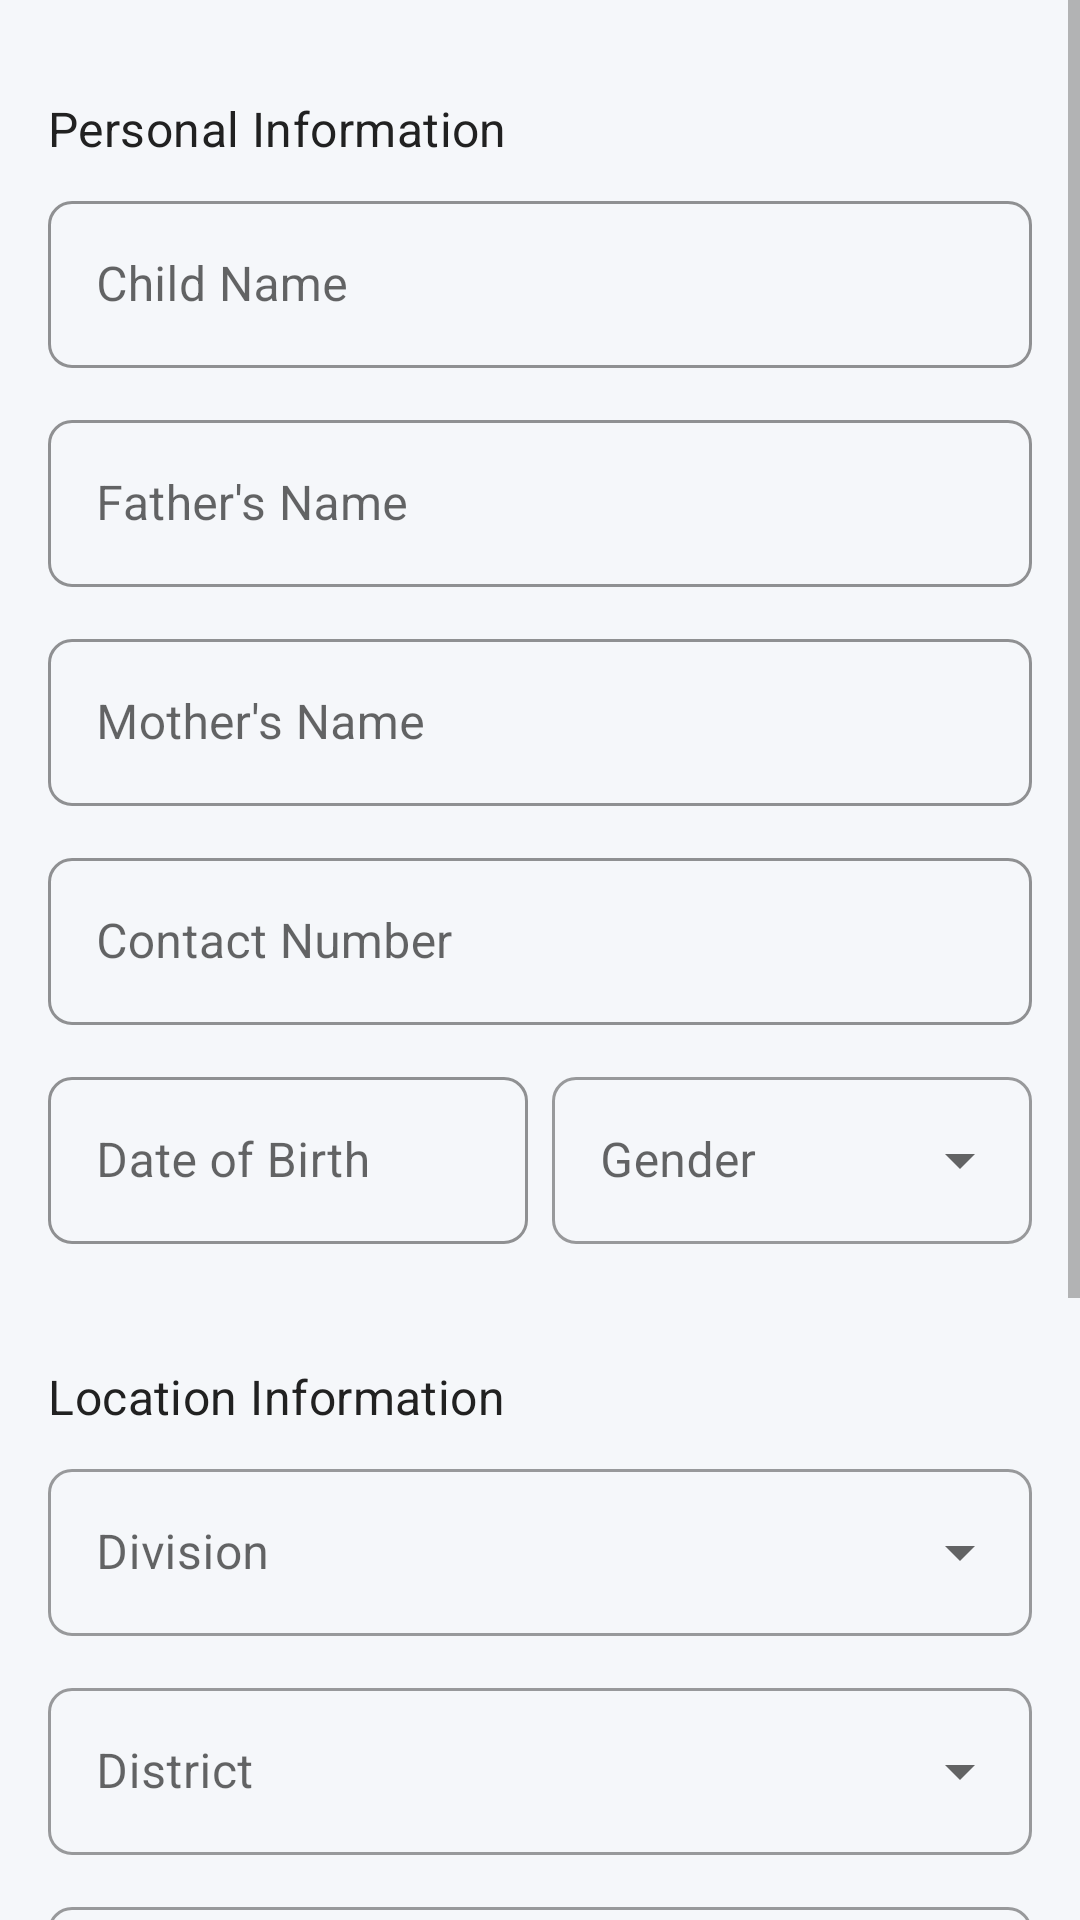

Produce the Android XML layout that renders to this screen, including the resource entries it uses.
<!-- AndroidManifest.xml: application theme Theme.NutriMap -->
<!-- res/layout/fragment_create_child.xml -->
<?xml version="1.0" encoding="utf-8"?>
<ScrollView xmlns:android="http://schemas.android.com/apk/res/android"
    xmlns:app="http://schemas.android.com/apk/res-auto"
    android:layout_width="match_parent"
    android:layout_height="match_parent"
    android:background="@color/colorBackground">

    <LinearLayout
        android:layout_width="match_parent"
        android:layout_height="wrap_content"
        android:orientation="vertical"
        android:padding="16dp">

        
        <TextView
            style="@style/Widget.NutriMap.SectionHeader"
            android:layout_width="wrap_content"
            android:layout_height="wrap_content"
            android:text="@string/section_personal_info" />

        <com.google.android.material.textfield.TextInputLayout
            style="@style/Widget.NutriMap.TextInputLayout"
            android:layout_width="match_parent"
            android:layout_height="wrap_content"
            android:hint="@string/label_child_name">

            <com.google.android.material.textfield.TextInputEditText
                android:id="@+id/editTextName"
                android:layout_width="match_parent"
                android:layout_height="wrap_content"
                android:inputType="textPersonName" />

        </com.google.android.material.textfield.TextInputLayout>

        <com.google.android.material.textfield.TextInputLayout
            style="@style/Widget.NutriMap.TextInputLayout"
            android:layout_width="match_parent"
            android:layout_height="wrap_content"
            android:layout_marginTop="12dp"
            android:hint="@string/label_father_name">

            <com.google.android.material.textfield.TextInputEditText
                android:id="@+id/editTextFatherName"
                android:layout_width="match_parent"
                android:layout_height="wrap_content"
                android:inputType="textPersonName" />

        </com.google.android.material.textfield.TextInputLayout>

        <com.google.android.material.textfield.TextInputLayout
            style="@style/Widget.NutriMap.TextInputLayout"
            android:layout_width="match_parent"
            android:layout_height="wrap_content"
            android:layout_marginTop="12dp"
            android:hint="@string/label_mother_name">

            <com.google.android.material.textfield.TextInputEditText
                android:id="@+id/editTextMotherName"
                android:layout_width="match_parent"
                android:layout_height="wrap_content"
                android:inputType="textPersonName" />

        </com.google.android.material.textfield.TextInputLayout>

        <com.google.android.material.textfield.TextInputLayout
            style="@style/Widget.NutriMap.TextInputLayout"
            android:layout_width="match_parent"
            android:layout_height="wrap_content"
            android:layout_marginTop="12dp"
            android:hint="@string/label_contact">

            <com.google.android.material.textfield.TextInputEditText
                android:id="@+id/editTextContact"
                android:layout_width="match_parent"
                android:layout_height="wrap_content"
                android:inputType="phone" />

        </com.google.android.material.textfield.TextInputLayout>

        <LinearLayout
            android:layout_width="match_parent"
            android:layout_height="wrap_content"
            android:layout_marginTop="12dp"
            android:orientation="horizontal">

            <com.google.android.material.textfield.TextInputLayout
                style="@style/Widget.NutriMap.TextInputLayout"
                android:layout_width="0dp"
                android:layout_height="wrap_content"
                android:layout_marginEnd="8dp"
                android:layout_weight="1"
                android:hint="@string/label_date_of_birth">

                <com.google.android.material.textfield.TextInputEditText
                    android:id="@+id/editTextDob"
                    android:layout_width="match_parent"
                    android:layout_height="wrap_content"
                    android:focusable="false"
                    android:inputType="none" />

            </com.google.android.material.textfield.TextInputLayout>

            <com.google.android.material.textfield.TextInputLayout
                style="@style/Widget.NutriMap.Spinner"
                android:layout_width="0dp"
                android:layout_height="wrap_content"
                android:layout_weight="1"
                android:hint="@string/label_gender">

                <AutoCompleteTextView
                    android:id="@+id/spinnerGender"
                    android:layout_width="match_parent"
                    android:layout_height="wrap_content"
                    android:inputType="none" />

            </com.google.android.material.textfield.TextInputLayout>

        </LinearLayout>

        
        <TextView
            style="@style/Widget.NutriMap.SectionHeader"
            android:layout_width="wrap_content"
            android:layout_height="wrap_content"
            android:layout_marginTop="24dp"
            android:text="@string/section_location_info" />

        <com.google.android.material.textfield.TextInputLayout
            style="@style/Widget.NutriMap.Spinner"
            android:layout_width="match_parent"
            android:layout_height="wrap_content"
            android:hint="@string/label_division">

            <AutoCompleteTextView
                android:id="@+id/spinnerDivision"
                android:layout_width="match_parent"
                android:layout_height="wrap_content"
                android:inputType="none" />

        </com.google.android.material.textfield.TextInputLayout>

        <com.google.android.material.textfield.TextInputLayout
            style="@style/Widget.NutriMap.Spinner"
            android:layout_width="match_parent"
            android:layout_height="wrap_content"
            android:layout_marginTop="12dp"
            android:hint="@string/label_district">

            <AutoCompleteTextView
                android:id="@+id/spinnerDistrict"
                android:layout_width="match_parent"
                android:layout_height="wrap_content"
                android:inputType="none" />

        </com.google.android.material.textfield.TextInputLayout>

        <com.google.android.material.textfield.TextInputLayout
            style="@style/Widget.NutriMap.Spinner"
            android:layout_width="match_parent"
            android:layout_height="wrap_content"
            android:layout_marginTop="12dp"
            android:hint="@string/label_upazila">

            <AutoCompleteTextView
                android:id="@+id/spinnerUpazila"
                android:layout_width="match_parent"
                android:layout_height="wrap_content"
                android:inputType="none" />

        </com.google.android.material.textfield.TextInputLayout>

        <com.google.android.material.textfield.TextInputLayout
            style="@style/Widget.NutriMap.Spinner"
            android:layout_width="match_parent"
            android:layout_height="wrap_content"
            android:layout_marginTop="12dp"
            android:hint="@string/label_union">

            <AutoCompleteTextView
                android:id="@+id/spinnerUnion"
                android:layout_width="match_parent"
                android:layout_height="wrap_content"
                android:inputType="none" />

        </com.google.android.material.textfield.TextInputLayout>

        <TextView
            android:id="@+id/textViewBranch"
            android:layout_width="match_parent"
            android:layout_height="wrap_content"
            android:layout_marginTop="12dp"
            android:padding="16dp"
            android:background="@drawable/bg_input"
            android:textColor="@color/colorTextSecondary"
            android:text="Branch: Auto-selected based on location" />

        
        <com.google.android.material.button.MaterialButton
            android:id="@+id/buttonSave"
            style="@style/Widget.NutriMap.Button.Primary"
            android:layout_width="match_parent"
            android:layout_height="wrap_content"
            android:layout_marginTop="32dp"
            android:layout_marginBottom="16dp"
            android:text="@string/btn_save" />

    </LinearLayout>

</ScrollView>
<!-- resources referenced by this layout -->
<resources>
  <color name="colorBackground">#F5F7FA</color>
  <color name="colorTextSecondary">#757575</color>
  <!-- drawable bg_input (drawable) -->
  <?xml version="1.0" encoding="utf-8"?>
  <shape xmlns:android="http://schemas.android.com/apk/res/android"
      android:shape="rectangle">
      <solid android:color="@color/colorInputBackground" />
      <corners android:radius="8dp" />
      <stroke
          android:width="1dp"
          android:color="@color/colorInputBorder" />
  </shape>
  <string name="btn_save">Save</string>
  <string name="label_child_name">Child Name</string>
  <string name="label_contact">Contact Number</string>
  <string name="label_date_of_birth">Date of Birth</string>
  <string name="label_district">District</string>
  <string name="label_division">Division</string>
  <string name="label_father_name">Father\'s Name</string>
  <string name="label_gender">Gender</string>
  <string name="label_mother_name">Mother\'s Name</string>
  <string name="label_union">Union</string>
  <string name="label_upazila">Upazila</string>
  <string name="section_location_info">Location Information</string>
  <string name="section_personal_info">Personal Information</string>
  <style name="Widget.NutriMap.Button.Primary" parent="Widget.MaterialComponents.Button">
          <item name="backgroundTint">@color/colorButtonPrimary</item>
          <item name="android:textColor">@color/colorTextOnPrimary</item>
          <item name="cornerRadius">8dp</item>
          <item name="android:paddingLeft">24dp</item>
          <item name="android:paddingRight">24dp</item>
          <item name="android:paddingTop">12dp</item>
          <item name="android:paddingBottom">12dp</item>
          <item name="android:textAllCaps">false</item>
          <item name="android:fontFamily">sans-serif-medium</item>
      </style>
  <style name="Widget.NutriMap.SectionHeader" parent="TextAppearance.MaterialComponents.Subtitle1">
          <item name="android:textSize">16sp</item>
          <item name="android:textColor">@color/colorTextPrimary</item>
          <item name="android:fontFamily">sans-serif-medium</item>
          <item name="android:paddingTop">16dp</item>
          <item name="android:paddingBottom">8dp</item>
      </style>
  <style name="Widget.NutriMap.Spinner" parent="Widget.MaterialComponents.TextInputLayout.OutlinedBox.ExposedDropdownMenu">
          <item name="boxCornerRadiusTopStart">8dp</item>
          <item name="boxCornerRadiusTopEnd">8dp</item>
          <item name="boxCornerRadiusBottomStart">8dp</item>
          <item name="boxCornerRadiusBottomEnd">8dp</item>
      </style>
  <style name="Widget.NutriMap.TextInputLayout" parent="Widget.MaterialComponents.TextInputLayout.OutlinedBox">
          <item name="boxStrokeColor">@color/colorInputFocused</item>
          <item name="boxCornerRadiusTopStart">8dp</item>
          <item name="boxCornerRadiusTopEnd">8dp</item>
          <item name="boxCornerRadiusBottomStart">8dp</item>
          <item name="boxCornerRadiusBottomEnd">8dp</item>
          <item name="hintTextColor">@color/colorPrimary</item>
      </style>
  <color name="colorInputBackground">#F5F5F5</color>
  <color name="colorInputBorder">#E0E0E0</color>
  <color name="colorButtonPrimary">#00897B</color>
  <color name="colorTextOnPrimary">#FFFFFF</color>
  <color name="colorTextPrimary">#212121</color>
  <color name="colorInputFocused">#00897B</color>
  <color name="colorPrimary">#00897B</color>
  <color name="colorPrimaryDark">#00695C</color>
  <color name="colorAccent">#FF6F00</color>
  <color name="colorSecondary">#26A69A</color>
  <color name="colorSurface">#FFFFFF</color>
</resources>
